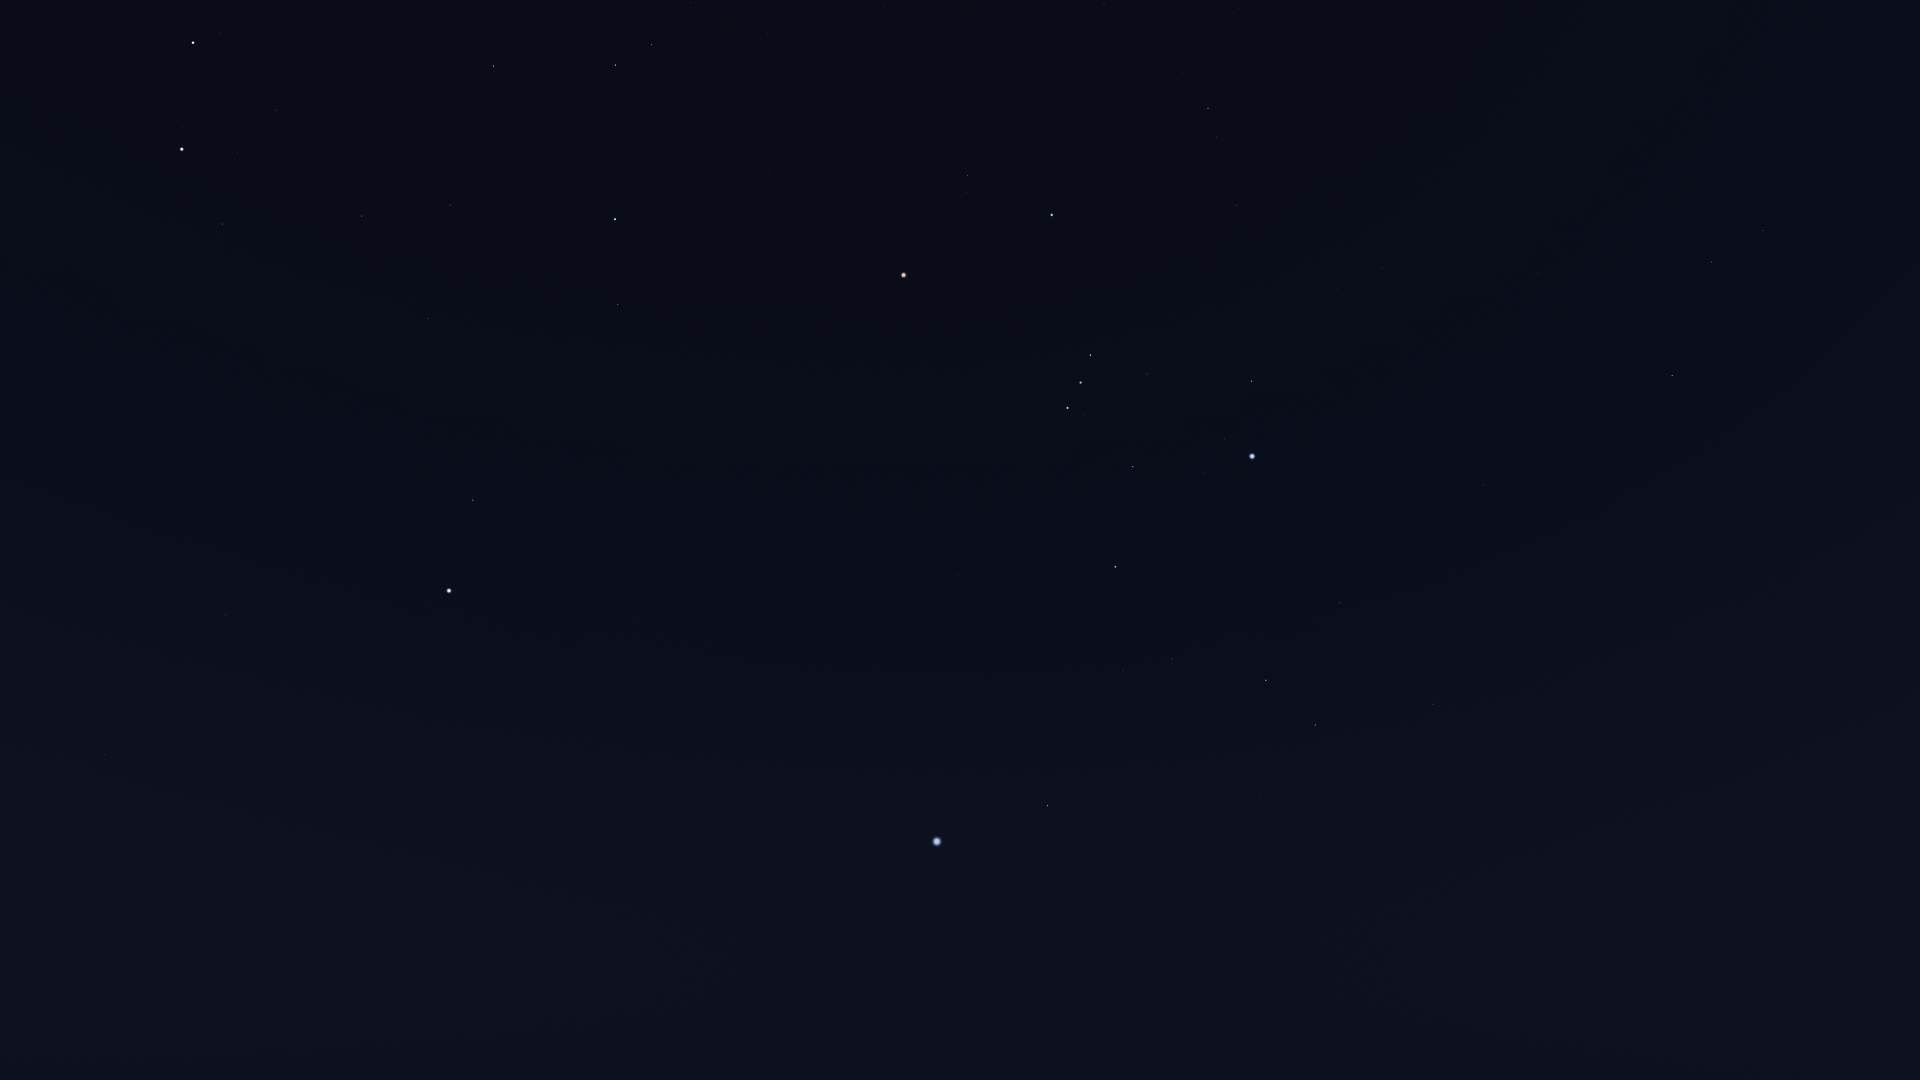

Source data for this figure (header and first rows):
Star_ID, Name, X, Y
15197, Zibal, 1848, 174
16537, Ran, 1763, 230
16611, HIP 16611, 1870, 498
17378, Rana, 1712, 262
17651, HIP 17651, 1816, 559
17797, HIP 17797, 1917, 882
17874, HIP 17874, 1903, 852
18543, Zaurak, 1672, 375
19587, Beid, 1538, 273
19747, HIP 19747, 1837, 1036
19849, Keid, 1529, 298
21248, Beemim, 1726, 859
21109, Hoggar, 1321, 103
21393, Theemin, 1645, 807
21444, HIP 21444, 1383, 268
21594, Sceptrum, 1483, 485
21770, HIP 21770, 1720, 1066
21861, HIP 21861, 1672, 948
22109, HIP 22109, 1338, 289
22449, Tabit, 1208, 108
22491, Mouhoun, 1522, 711
22701, HIP 22701, 1325, 350
22730, HIP 22730, 1240, 201
23685, HIP 23685, 1434, 704
23875, Cursa, 1252, 381
24244, HIP 24244, 1299, 519
24305, HIP 24305, 1340, 603
24327, HIP 24327, 1306, 542
24436, Rigel, 1252, 456
24845, HIP 24845, 1279, 562
24873, HIP 24873, 1269, 546
25336, Bellatrix, 1052, 215
25606, Nihal, 1316, 725
25859, HIP 25859, 1449, 1010
25930, Mintaka, 1091, 355
25985, Arneb, 1266, 680
26207, Meissa, 968, 175
26241, Hatysa, 1133, 467
26311, Alnilam, 1081, 382
26634, Phact, 1400, 996
26727, Alnitak, 1068, 408
27288, HIP 27288, 1172, 659
27366, Saiph, 1116, 567
27628, Wazn, 1373, 1069
27913, HIP 27913, 767, 34
27989, Betelgeuse, 904, 275
28103, HIP 28103, 1123, 671
28199, HIP 28199, 1341, 1074
28614, HIP 28614, 847, 253
28716, HIP 28716, 726, 62
28734, HIP 28734, 691, 3
28910, HIP 28910, 1088, 709
29038, HIP 29038, 769, 172
29426, HIP 29426, 755, 194
29434, HIP 29434, 734, 158
29550, Amadioha, 1216, 991
29651, HIP 29651, 958, 575
29655, HIP 29655, 652, 45
30122, Furud, 1191, 1013
30324, Mirzam, 1048, 806
... 43 more rows
